4-way image classification set "processed_data" from GitHub (rjaswal1634/EfficientNetwithSeperableConvolution); label vocabulary: cloudy, desert, green area, water.

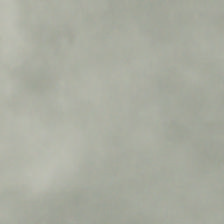
Label: cloudy

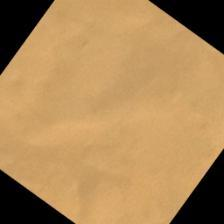
Label: desert

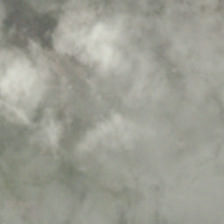
Label: cloudy

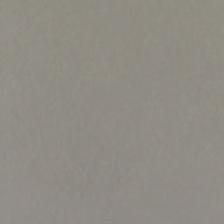
Label: cloudy

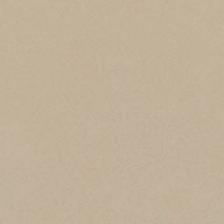
Label: desert

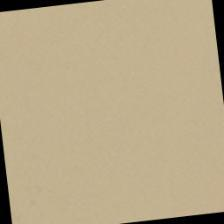
Label: desert
